10-way image classification set "frutas_verduras_31" from GitHub (JeanpierePalacios/FitBite); label vocabulary: ajo, alcachofa, arveja, brócoli, espárrago, haba, lechuga, papaya, pepinillo, zanahoria.

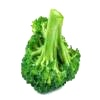
Label: brócoli

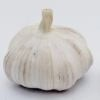
Label: ajo

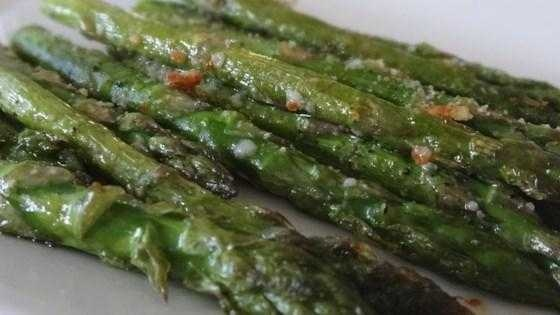
Label: espárrago

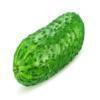
Label: pepinillo

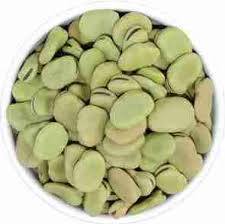
Label: haba

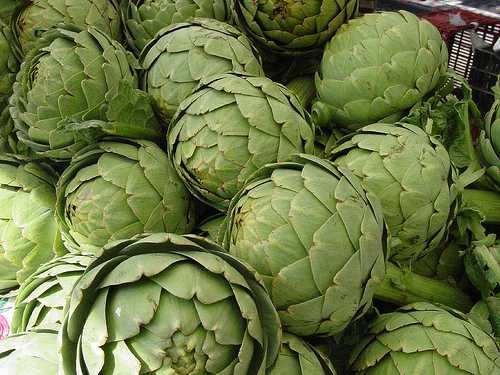
Label: alcachofa
